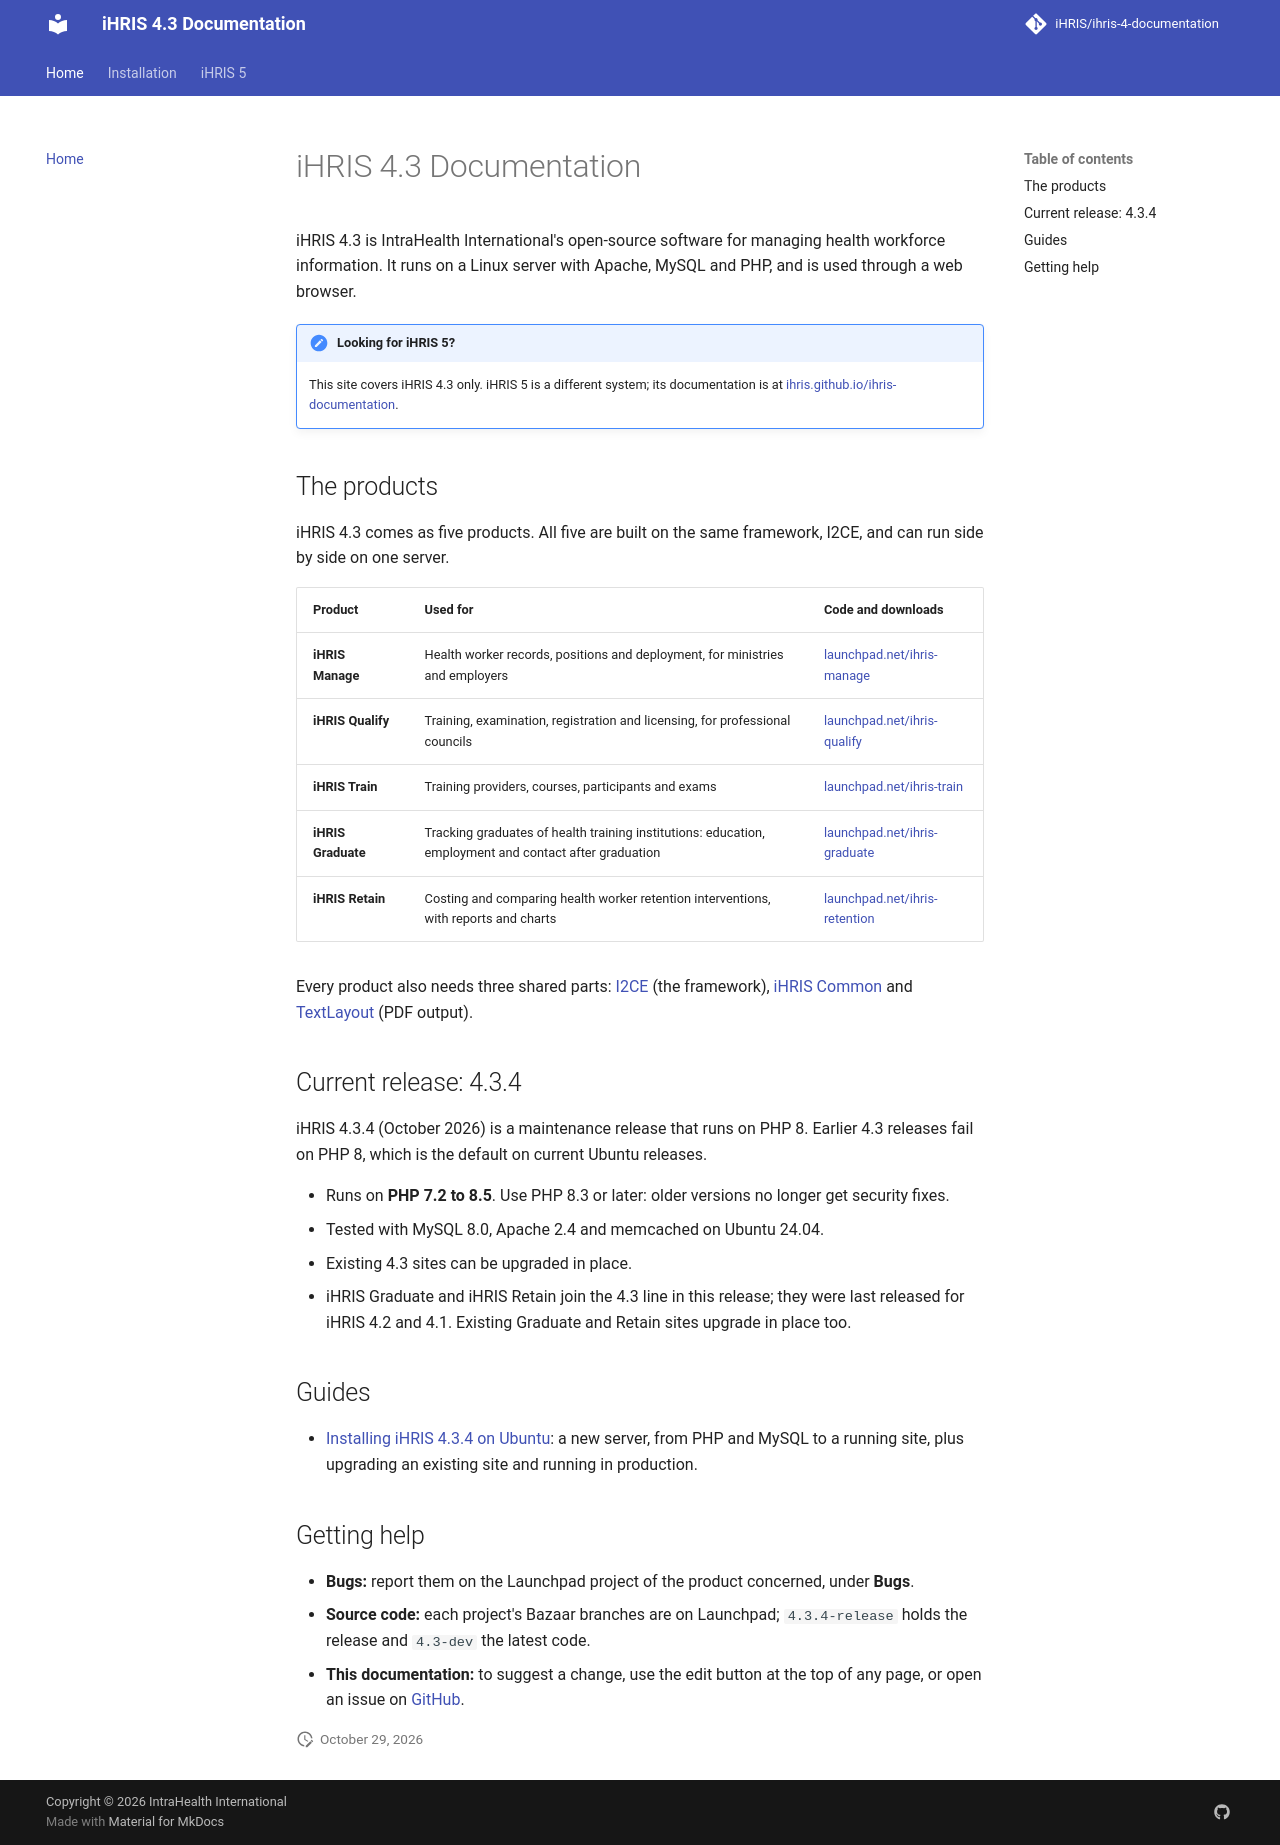

repository: iHRIS/ihris-4-documentation · page: index.html · generator: mkdocs

# iHRIS 4.3 Documentation

iHRIS 4.3 is IntraHealth International's open-source software for managing health workforce information. It runs on a Linux server with Apache, MySQL and PHP, and is used through a web browser.

!!! note "Looking for iHRIS 5?"
    This site covers iHRIS 4.3 only. iHRIS 5 is a different system; its documentation is at [ihris.github.io/ihris-documentation](https://ihris.github.io/ihris-documentation/).

## The products

iHRIS 4.3 comes as five products. All five are built on the same framework, I2CE, and can run side by side on one server.

| Product | Used for | Code and downloads |
| --- | --- | --- |
| **iHRIS Manage** | Health worker records, positions and deployment, for ministries and employers | [launchpad.net/ihris-manage](https://launchpad.net/ihris-manage) |
| **iHRIS Qualify** | Training, examination, registration and licensing, for professional councils | [launchpad.net/ihris-qualify](https://launchpad.net/ihris-qualify) |
| **iHRIS Train** | Training providers, courses, participants and exams | [launchpad.net/ihris-train](https://launchpad.net/ihris-train) |
| **iHRIS Graduate** | Tracking graduates of health training institutions: education, employment and contact after graduation | [launchpad.net/ihris-graduate](https://launchpad.net/ihris-graduate) |
| **iHRIS Retain** | Costing and comparing health worker retention interventions, with reports and charts | [launchpad.net/ihris-retention](https://launchpad.net/ihris-retention) |

Every product also needs three shared parts: [I2CE](https://launchpad.net/i2ce) (the framework), [iHRIS Common](https://launchpad.net/ihris-common) and [TextLayout](https://launchpad.net/textlayout) (PDF output).

## Current release: 4.3.4

iHRIS 4.3.4 (October 2026) is a maintenance release that runs on PHP 8. Earlier 4.3 releases fail on PHP 8, which is the default on current Ubuntu releases.

- Runs on **PHP 7.2 to 8.5**. Use PHP 8.3 or later: older versions no longer get security fixes.
- Tested with MySQL 8.0, Apache 2.4 and memcached on Ubuntu 24.04.
- Existing 4.3 sites can be upgraded in place.
- iHRIS Graduate and iHRIS Retain join the 4.3 line in this release; they were last released for iHRIS 4.2 and 4.1. Existing Graduate and Retain sites upgrade in place too.

## Guides

- [Installing iHRIS 4.3.4 on Ubuntu](install_ubuntu.md): a new server, from PHP and MySQL to a running site, plus upgrading an existing site and running in production.

## Getting help

- **Bugs:** report them on the Launchpad project of the product concerned, under **Bugs**.
- **Source code:** each project's Bazaar branches are on Launchpad; `4.3.4-release` holds the release and `4.3-dev` the latest code.
- **This documentation:** to suggest a change, use the edit button at the top of any page, or open an issue on [GitHub](https://github.com/iHRIS/ihris-4-documentation).
